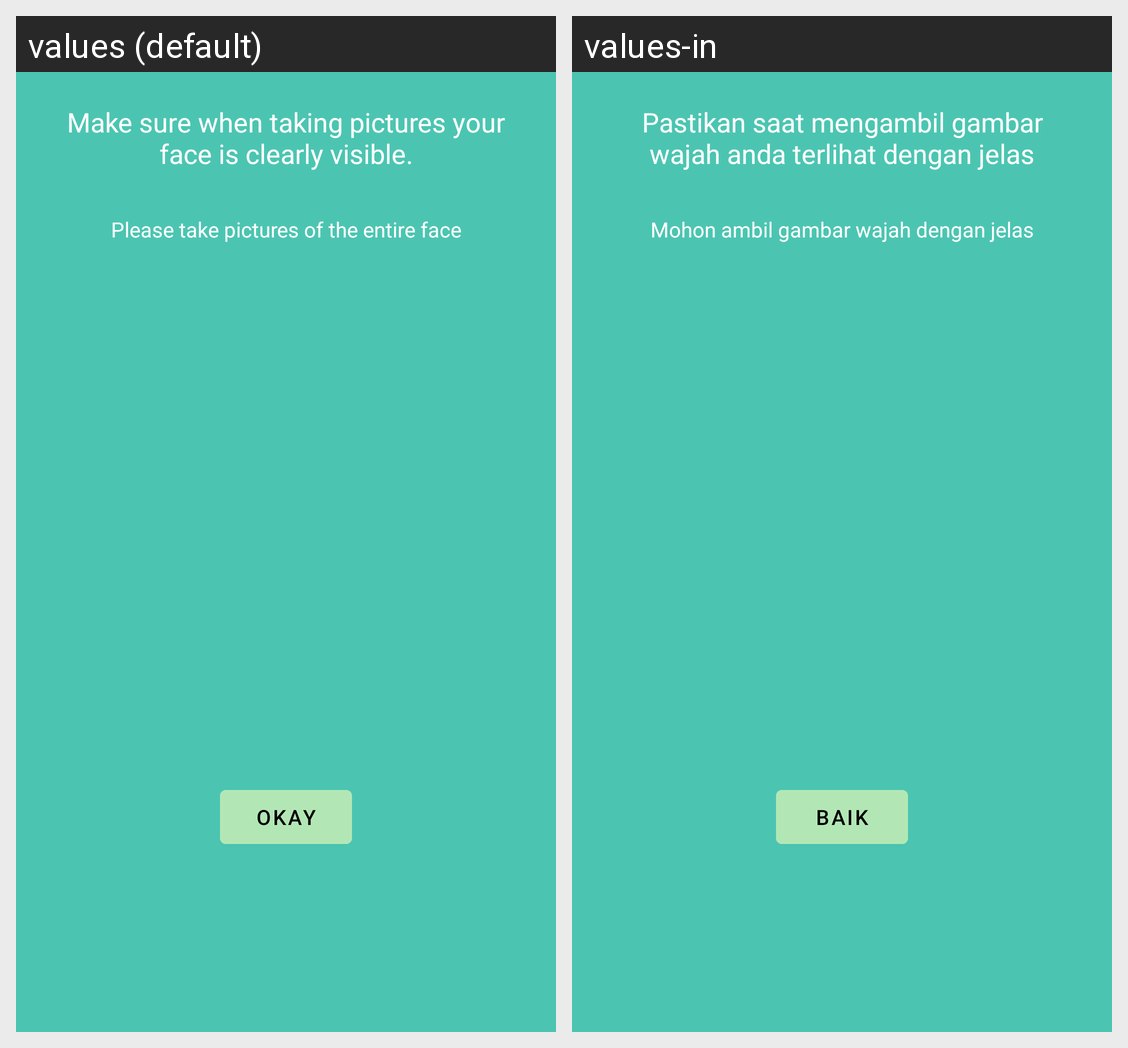

The Android screen above is rendered under two locales of the same app. Produce the string resources it draws, with the default and per-locale values.
Android screen res/layout/camera_dialog.xml rendered under 2 locales, left to right: values (default), values-in. Device: Nexus 5 (rendered at 1080×1920; each locale shown at half size, 540×960, under a caption strip naming it); theme Theme.GlowfyApp.
Strings drawn on this screen, with the default value and each locale's value (text and hints the layout hard-codes, and strings that could not be matched under every locale, appear in the picture but are not listed):

takeApicTutorial
  values: Make sure when taking pictures your face is clearly visible.
  values-in: Pastikan saat mengambil gambar wajah anda terlihat dengan jelas

takeApicTutorialDescription
  values: Please take pictures of the entire face
  values-in: Mohon ambil gambar wajah dengan jelas

done
  values: Okay
  values-in: Baik
